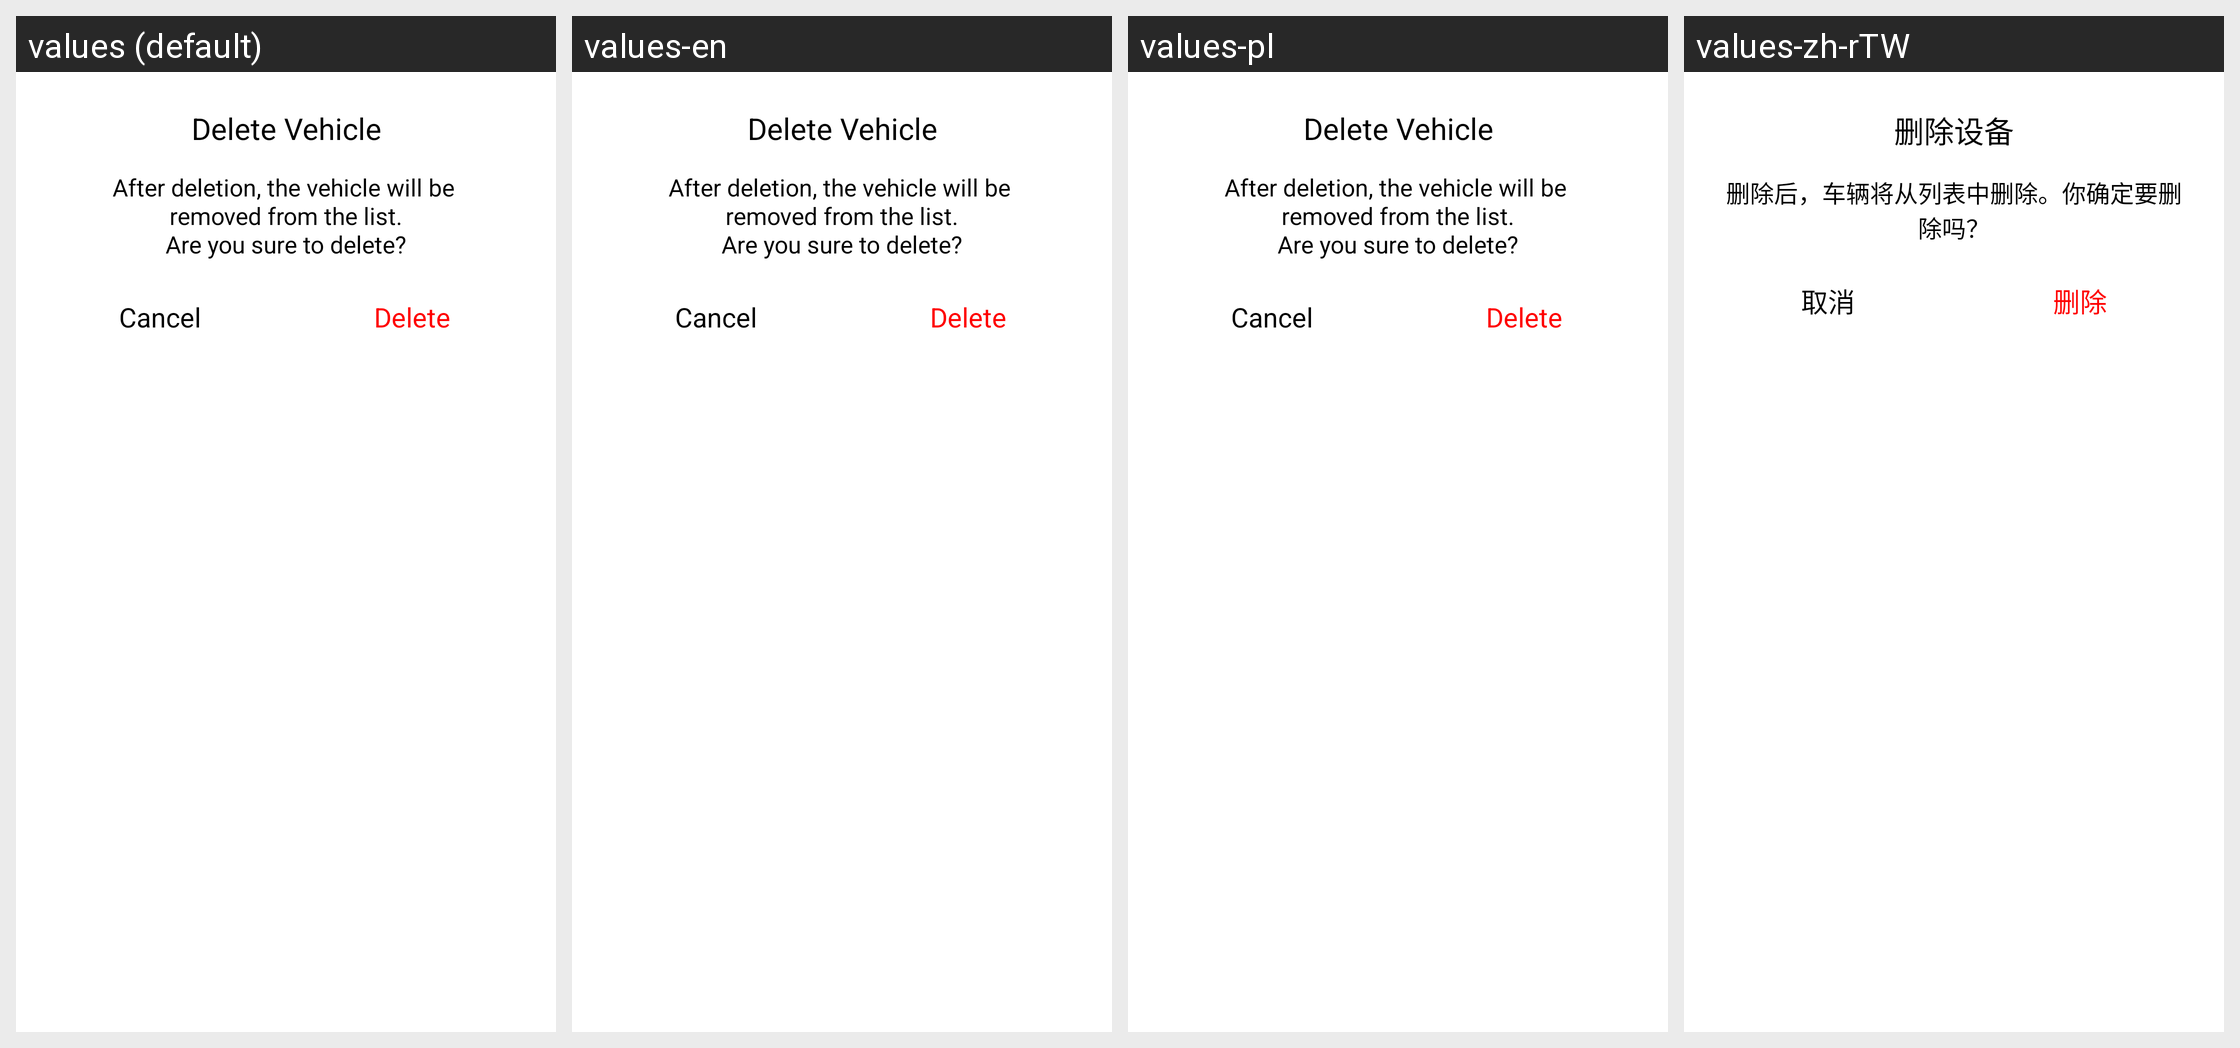

Translations of the strings shown on this Android screen, per locale in the grid:
Android screen res/layout/delete_vehicle_dialog.xml rendered under 4 locales, left to right: values (default), values-en, values-pl, values-zh-rTW. Device: Nexus 5 (rendered at 1080×1920; each locale shown at half size, 540×960, under a caption strip naming it); theme AppTheme.
Other locales in the repository, not shown: values-af, values-am, values-ar, values-as, values-az, values-be, values-bg, values-bn, values-bs, values-ca, values-cs, values-da, values-de, values-el, values-en-rGB, values-es, values-es-rUS, values-et, values-eu, values-fa, values-fi, values-fr, values-fr-rCA, values-gl, values-gu, values-hi, values-hr, values-hu, values-hy, values-in, values-is, values-it, values-iw, values-ja, values-ka, values-kk, values-km, values-kn, values-ko, values-ky, values-lo, values-lt, values-lv, values-mk, values-ml, values-mn, values-mr, values-ms, values-my, values-nb, values-ne, values-nl, values-or, values-pa, values-pt, values-pt-rBR, values-pt-rPT, values-ro, values-ru, values-si, values-sk, values-sl, values-sq, values-sr, values-sv, values-sw, values-ta, values-te, values-th, values-tl, values-tr, values-uk, values-ur, values-uz, values-vi, values-zh, values-zh-rCN, values-zh-rHK, values-zu.
Strings drawn on this screen, with the default value and each locale's value (text and hints the layout hard-codes, and strings that could not be matched under every locale, appear in the picture but are not listed):

delete_vehicle
  values: Delete Vehicle
  values-en: Delete Vehicle  [not translated; the default value is used]
  values-pl: Delete Vehicle  [not translated; the default value is used]
  values-zh-rTW: 删除设备  [from values-zh]

delete_vehicle_tip
  values: After deletion, the vehicle will be 
      removed from the list.
      Are you sure to delete?
  values-en: After deletion, the vehicle will be 
      removed from the list.
      Are you sure to delete?  [not translated; the default value is used]
  values-pl: After deletion, the vehicle will be 
      removed from the list.
      Are you sure to delete?  [not translated; the default value is used]
  values-zh-rTW: 删除后，车辆将从列表中删除。你确定要删除吗？  [from values-zh]

cancel
  values: Cancel
  values-en: Cancel  [not translated; the default value is used]
  values-pl: Cancel  [not translated; the default value is used]
  values-zh-rTW: 取消  [from values-zh]

delete
  values: Delete
  values-en: Delete  [not translated; the default value is used]
  values-pl: Delete  [not translated; the default value is used]
  values-zh-rTW: 删除  [from values-zh]
